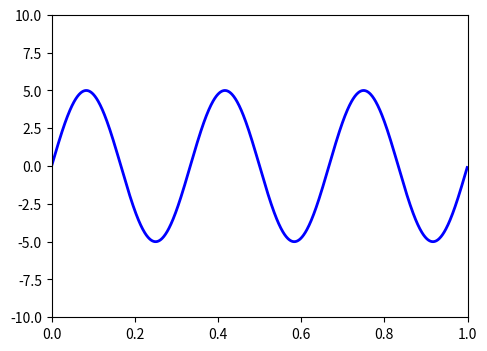

This figure's Python source: (Note: this script raises an exception after producing the figure.)
#Source: http://matplotlib.org/examples/widgets/slider_demo.html

import numpy as np
import matplotlib.pyplot as plt
from matplotlib.widgets import Slider, Button, RadioButtons

fig, ax = plt.subplots()
plt.subplots_adjust(left=0.25, bottom=0.25)
t = np.arange(0.0, 1.0, 0.001)
a0 = 5
f0 = 3
s = a0*np.sin(2*np.pi*f0*t)
l, = plt.plot(t, s, lw=2, color='blue')
plt.axis([0, 1, -10, 10])

axcolor = 'lightgoldenrodyellow'
axfreq = plt.axes([0.25, 0.1, 0.65, 0.02], axisbg=axcolor)
axamp = plt.axes([0.25, 0.15, 0.65, 0.03], axisbg=axcolor)

sfreq = Slider(axfreq, 'Freq', 0.1, 30.0, valinit=f0)
samp = Slider(axamp, 'Amp', 0.1, 10.0, valinit=a0)


def update(val):
    amp = samp.val
    freq = sfreq.val
    l.set_ydata(amp*np.sin(2*np.pi*freq*t))
    fig.canvas.draw_idle()
sfreq.on_changed(update)
samp.on_changed(update)

resetax = plt.axes([0.8, 0.025, 0.1, 0.04])
button = Button(resetax, 'Reset', color=axcolor, hovercolor='0.975')


def reset(event):
    sfreq.reset()
    samp.reset()
button.on_clicked(reset)

rax = plt.axes([0.025, 0.5, 0.15, 0.15], axisbg=axcolor)
radio = RadioButtons(rax, ('red', 'blue', 'green'), active=1)


def colorfunc(label):
    l.set_color(label)
    fig.canvas.draw_idle()
radio.on_clicked(colorfunc)

plt.show()